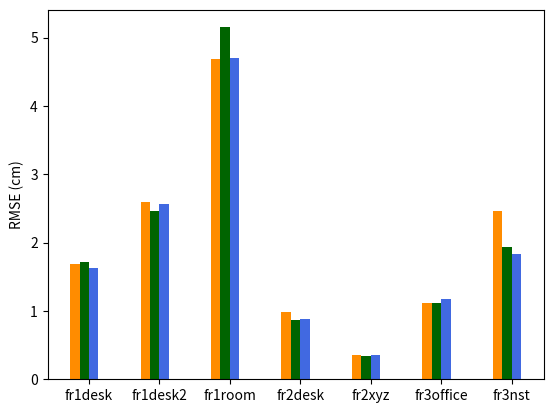

Write the Python code that produced this figure. (Note: this script raises an exception after producing the figure.)
import numpy as np
import matplotlib.pyplot as plt
import matplotlib as mpl
N = 7
ind = np.arange(N)  # the x locations for the groups
width = 0.2       # the width of the bars

fig = plt.figure()
ax = fig.add_subplot(111)

local_rmse = [1.68, 2.6, 4.69, 0.98, 0.35, 1.12, 2.46]
rects1 = ax.bar(ind+(ind+width)/2, local_rmse, width, color='darkorange', label='Local ORB-SLAM2')

png_rmse = [1.72, 2.46, 5.15, 0.86, 0.34, 1.11, 1.93]
rects2 = ax.bar(ind+width+(ind+width)/2, png_rmse, width, color='darkgreen', label='Remote ORB-SLAM2 - PNG(1)')

rvl_rmse = [1.63, 2.56, 4.7, 0.88, 0.35, 1.17, 1.83]
rects3 = ax.bar(ind+width*2+(ind+width)/2, rvl_rmse, width, color='royalblue', label='Remote ORB-SLAM2 - RVL')


ax.set_ylabel('RMSE (cm)')
ax.set_xticks(ind+2*width+3*ind*width-0.5*width*ind)
ax.set_xticklabels(('fr1desk', 'fr1desk2', 'fr1room', 'fr2desk', 'fr2xyz', 'fr3office', 'fr3nst'))

lines, labels = ax.get_legend_handles_labels()

ax.legend(lines,labels, loc='0')


def autolabel(rects):
    for rect in rects:
        h = rect.get_height()

autolabel(rects1)
autolabel(rects2)
autolabel(rects3)

plt.show()
